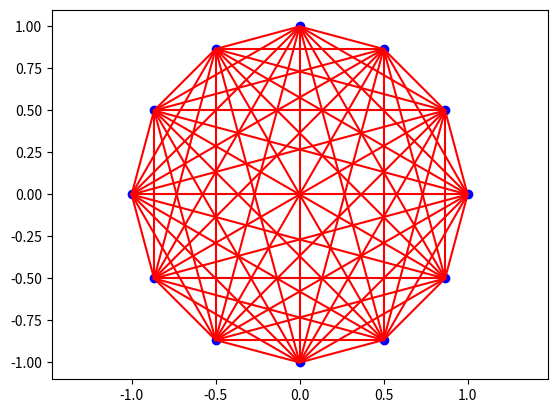

Generate this figure with matplotlib:
# import matplotlib.pyplot as plt
# import numpy as np

# N = 5
# points = [[np.cos(i*2 * np.pi/N), np.sin(i*2 * np.pi/N)] for i in range(N)]

# for i in range(-1, len(points) - 1):
#     plt.plot([points[i][0], points[i+1][0]],
#              [points[i][1], points[i+1][1]], color='r')
#     # 连接两个点
#     plt.scatter([points[i][0], points[i+1][0]],
#                 [points[i][1], points[i+1][1]], color='b')
#     # 绘制点
# plt.axis('equal')
# plt.show()
import matplotlib.pyplot as plt
import numpy as np

N = 12
points = [[np.cos(i*2 * np.pi/N), np.sin(i*2 * np.pi/N)] for i in range(N)]

for i in range(len(points)):
    for j in range(i+1, len(points)):
        plt.plot([points[i][0], points[j][0]],
                 [points[i][1], points[j][1]], color='r')
    plt.scatter(points[i][0], points[i][1], color='b')

plt.axis('equal')
plt.show()
